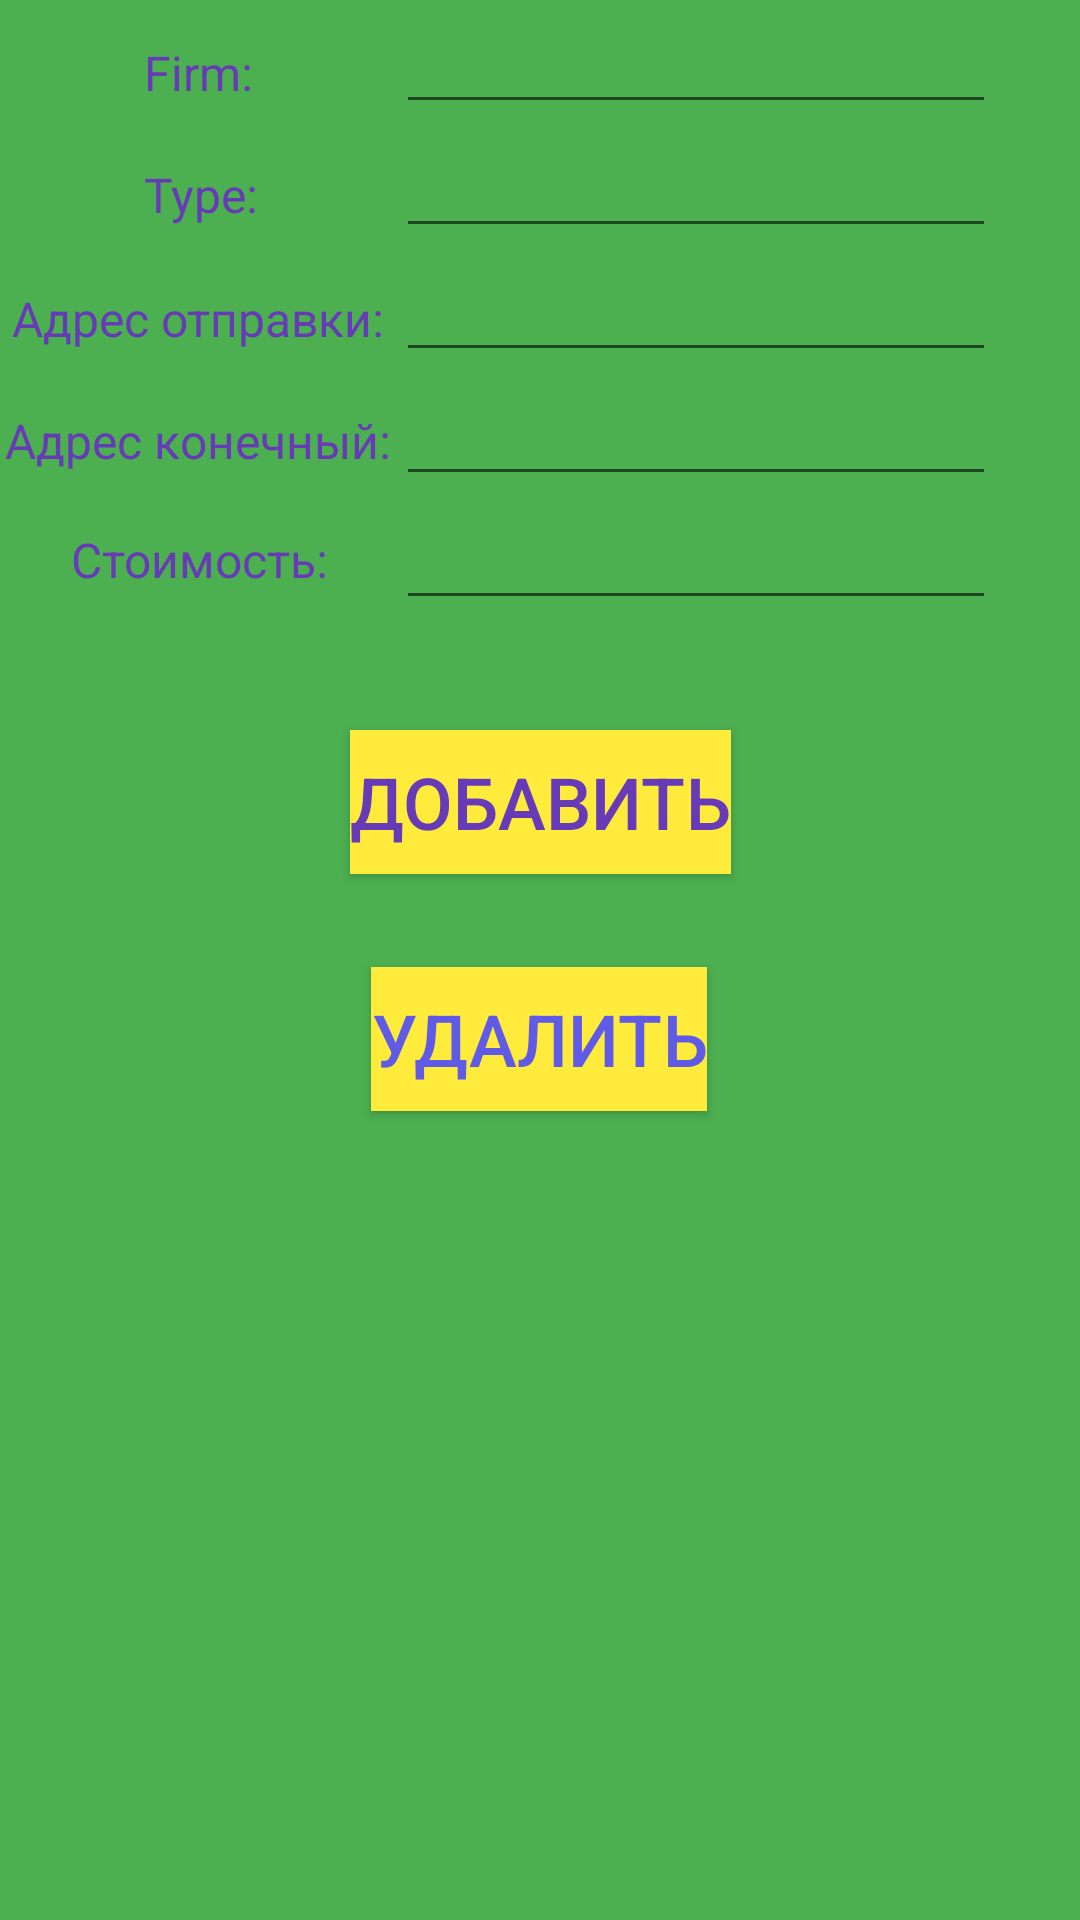

Reconstruct the res/layout file that produces this screen, plus the resources it refers to.
<!-- AndroidManifest.xml: activity theme Theme.My_app.NoActionBar -->
<!-- res/layout/activity_admin.xml -->
<?xml version="1.0" encoding="utf-8"?>
<android.support.constraint.ConstraintLayout xmlns:android="http://schemas.android.com/apk/res/android"
    xmlns:app="http://schemas.android.com/apk/res-auto"
    xmlns:tools="http://schemas.android.com/tools"
    android:layout_width="match_parent"
    android:layout_height="match_parent"
    android:background="#4CAF50">

    <Button
        android:id="@+id/bt_delete"
        android:layout_width="wrap_content"
        android:layout_height="wrap_content"
        android:background="#FFEB3B"
        android:text="@string/delete"
        android:textColor="#605BE6"
        android:textSize="24sp"
        app:layout_constraintBottom_toBottomOf="parent"
        app:layout_constraintEnd_toEndOf="parent"
        app:layout_constraintHorizontal_bias="0.498"
        app:layout_constraintStart_toStartOf="parent"
        app:layout_constraintTop_toBottomOf="@+id/bt_add"
        app:layout_constraintVertical_bias="0.103" />

    <Button
        android:id="@+id/bt_add"
        android:layout_width="wrap_content"
        android:layout_height="wrap_content"
        android:background="#FFEB3B"
        android:text="@string/add"
        android:textColor="#673AB7"
        android:textSize="24sp"
        app:layout_constraintBottom_toBottomOf="parent"
        app:layout_constraintEnd_toEndOf="parent"
        app:layout_constraintStart_toStartOf="parent"
        app:layout_constraintTop_toBottomOf="@+id/editPrice"
        app:layout_constraintVertical_bias="0.095" />

    <ListView
        android:id="@+id/listView"
        android:layout_width="match_parent"
        android:layout_height="350dp"
        android:foregroundGravity="bottom"
        android:textAlignment="center"
        app:layout_constraintBottom_toBottomOf="parent"
        app:layout_constraintEnd_toEndOf="parent"
        app:layout_constraintHorizontal_bias="0.0"
        app:layout_constraintStart_toStartOf="parent" />

    <EditText
        android:id="@+id/editPrice"
        android:layout_width="200dp"
        android:layout_height="wrap_content"
        android:inputType="text"
        android:textAlignment="center"
        app:layout_constraintEnd_toEndOf="parent"
        app:layout_constraintHorizontal_bias="0.824"
        app:layout_constraintStart_toStartOf="parent"
        app:layout_constraintTop_toBottomOf="@+id/editAK"
        android:autofillHints="price..."
        tools:ignore="LabelFor" />

    <EditText
        android:id="@+id/editAK"
        android:layout_width="200dp"
        android:layout_height="wrap_content"

        android:inputType="text"
        android:textAlignment="center"
        app:layout_constraintEnd_toEndOf="parent"
        app:layout_constraintHorizontal_bias="0.824"
        app:layout_constraintStart_toStartOf="parent"
        app:layout_constraintTop_toBottomOf="@+id/editAO"
        android:autofillHints="Адрес конечный..."
        tools:ignore="LabelFor"/>

    <EditText
        android:id="@+id/editType"
        android:layout_width="200dp"
        android:layout_height="wrap_content"
        android:inputType="text"
        android:textAlignment="center"
        app:layout_constraintEnd_toEndOf="parent"
        app:layout_constraintHorizontal_bias="0.824"
        app:layout_constraintStart_toStartOf="parent"
        app:layout_constraintTop_toBottomOf="@+id/editFirm"
        android:autofillHints="Тип..."
        tools:ignore="LabelFor"/>

    <EditText
        android:id="@+id/editAO"
        android:layout_width="200dp"
        android:layout_height="wrap_content"

        android:inputType="text"
        android:textAlignment="center"
        app:layout_constraintEnd_toEndOf="parent"
        app:layout_constraintHorizontal_bias="0.824"
        app:layout_constraintStart_toStartOf="parent"
        app:layout_constraintTop_toBottomOf="@+id/editType"
        android:autofillHints="Адрес отправки..."
        tools:ignore="LabelFor"/>

    <EditText
        android:id="@+id/editFirm"
        android:layout_width="200dp"
        android:layout_height="wrap_content"
        android:inputType="text"
        android:textAlignment="center"
        app:layout_constraintEnd_toEndOf="parent"
        app:layout_constraintHorizontal_bias="0.824"
        app:layout_constraintStart_toStartOf="parent"
        app:layout_constraintTop_toTopOf="parent"
        android:autofillHints="Фирма..."
        tools:ignore="LabelFor"/>

    <TextView
        android:id="@+id/TextFirm"
        android:layout_width="wrap_content"
        android:layout_height="wrap_content"
        android:text="@string/firm_res"
        android:textColor="#673AB7"
        android:textSize="16sp"
        app:layout_constraintBottom_toTopOf="@+id/bt_add"
        app:layout_constraintEnd_toStartOf="@+id/editFirm"
        app:layout_constraintHorizontal_bias="0.503"
        app:layout_constraintStart_toStartOf="parent"
        app:layout_constraintTop_toTopOf="parent"
        app:layout_constraintVertical_bias="0.06" />

    <TextView
        android:id="@+id/TextType"
        android:layout_width="wrap_content"
        android:layout_height="wrap_content"
        android:text="@string/type"
        android:textColor="#673AB7"
        android:textSize="16sp"
        app:layout_constraintBottom_toTopOf="@+id/bt_add"
        app:layout_constraintEnd_toStartOf="@+id/editFirm"
        app:layout_constraintHorizontal_bias="0.514"
        app:layout_constraintStart_toStartOf="parent"
        app:layout_constraintTop_toBottomOf="@+id/TextFirm"
        app:layout_constraintVertical_bias="0.101" />

    <TextView
        android:id="@+id/TextAO"
        android:layout_width="wrap_content"
        android:layout_height="wrap_content"
        android:text="@string/ao"
        android:textColor="#673AB7"
        android:textSize="16sp"
        app:layout_constraintBottom_toTopOf="@+id/bt_add"
        app:layout_constraintEnd_toStartOf="@+id/editFirm"
        app:layout_constraintHorizontal_bias="0.535"
        app:layout_constraintStart_toStartOf="parent"
        app:layout_constraintTop_toBottomOf="@+id/TextType"
        app:layout_constraintVertical_bias="0.135" />

    <TextView
        android:id="@+id/TextAK"
        android:layout_width="wrap_content"
        android:layout_height="wrap_content"
        android:text="@string/ak"
        android:textColor="#673AB7"
        android:textSize="16sp"
        app:layout_constraintBottom_toTopOf="@+id/bt_add"
        app:layout_constraintEnd_toStartOf="@+id/editFirm"
        app:layout_constraintHorizontal_bias="0.507"
        app:layout_constraintStart_toStartOf="parent"
        app:layout_constraintTop_toBottomOf="@+id/TextAO"
        app:layout_constraintVertical_bias="0.181" />

    <TextView
        android:id="@+id/TextPrice"
        android:layout_width="wrap_content"
        android:layout_height="wrap_content"
        android:text="@string/price_res"
        android:textColor="#673AB7"
        android:textSize="16sp"
        app:layout_constraintBottom_toTopOf="@+id/bt_add"
        app:layout_constraintEnd_toStartOf="@+id/editFirm"
        app:layout_constraintHorizontal_bias="0.513"
        app:layout_constraintStart_toStartOf="parent"
        app:layout_constraintTop_toBottomOf="@+id/TextAK"
        app:layout_constraintVertical_bias="0.281" />

</android.support.constraint.ConstraintLayout>
<!-- resources referenced by this layout -->
<resources>
  <string name="add" translatable="false">Добавить</string>
  <string name="ak" translatable="false">Адрес конечный:</string>
  <string name="ao" translatable="false">Адрес отправки:</string>
  <string name="delete" translatable="false">Удалить</string>
  <string name="firm_res" translatable="false">Firm:</string>
  <string name="price_res" translatable="false">Стоимость:</string>
  <string name="type" translatable="false">Type:</string>
  <style name="Theme.My_app.NoActionBar">
          <item name="windowActionBar">false</item>
          <item name="windowNoTitle">true</item>
      </style>
</resources>
